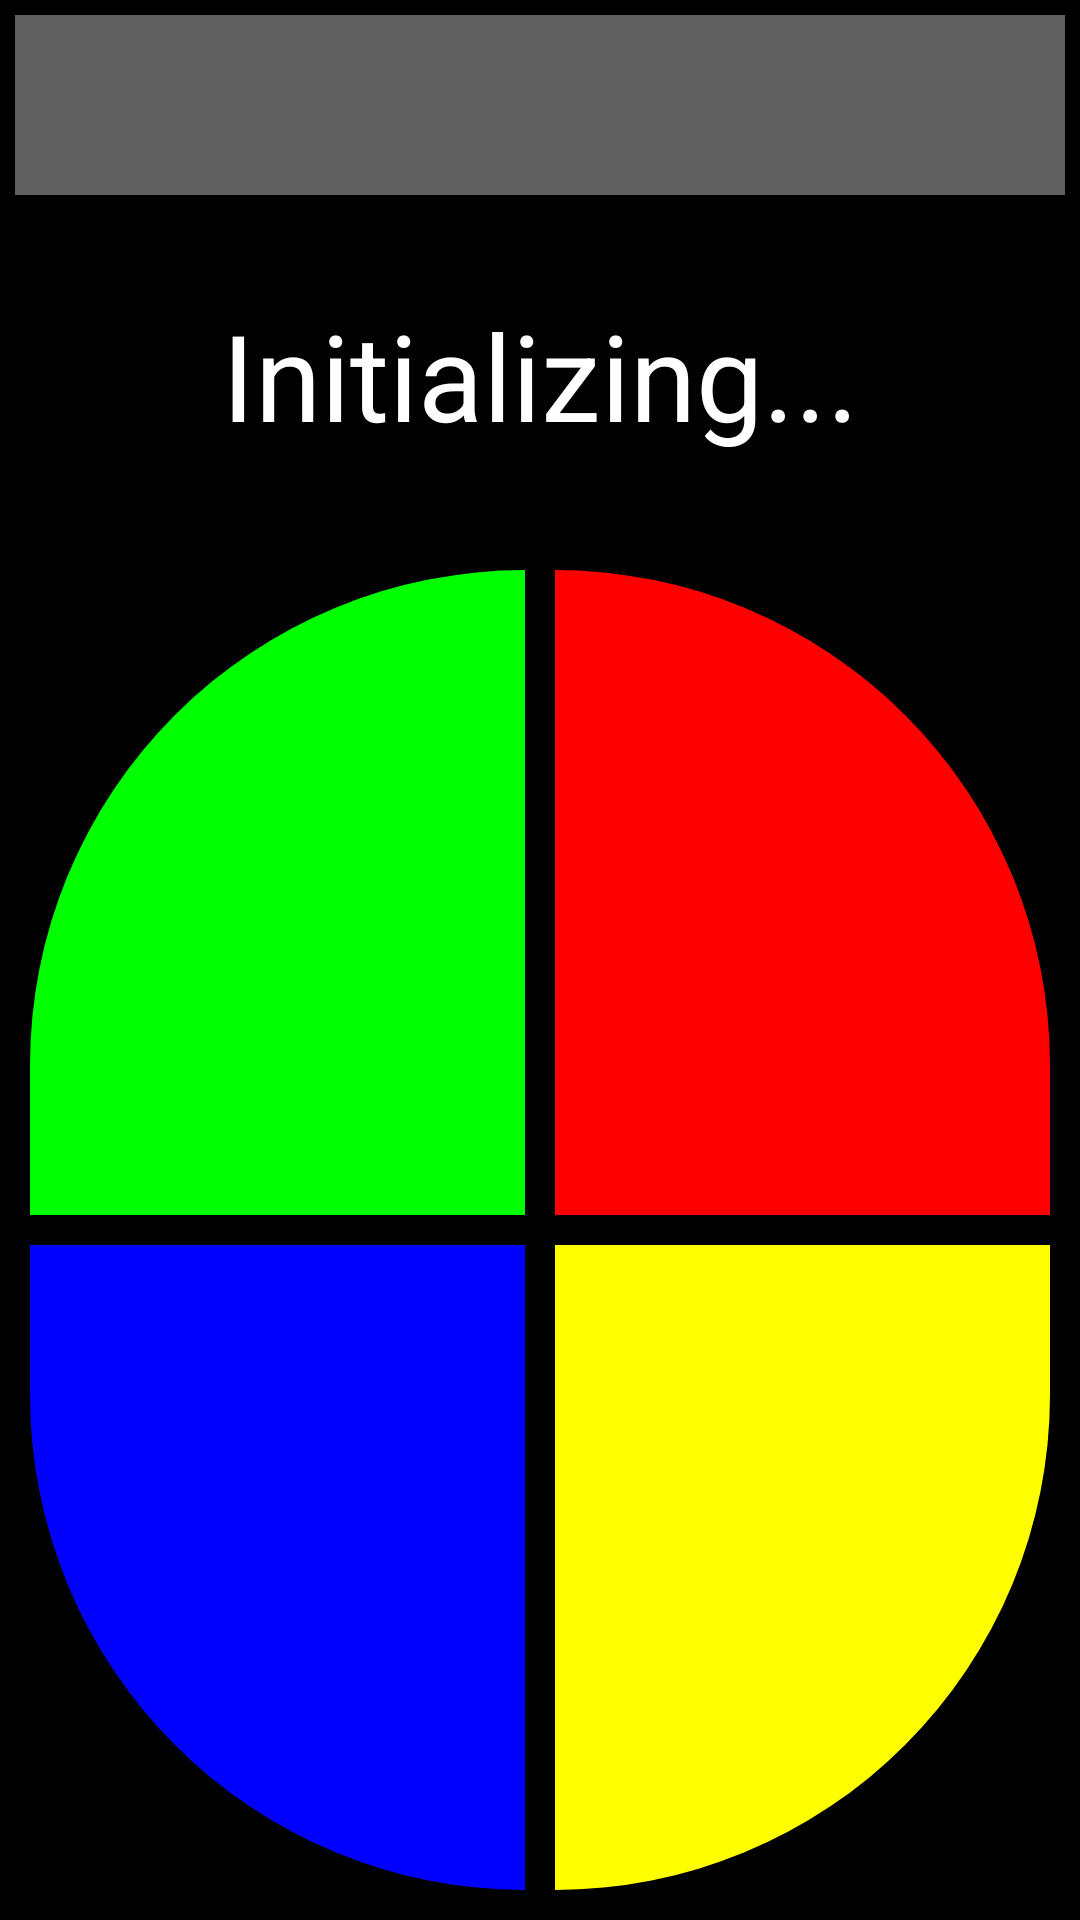

Write the Android layout XML for this screen, with the resource values it uses.
<!-- AndroidManifest.xml: application theme Theme.AppCompat.Light.NoActionBar.FullScreen -->
<!-- res/layout/activity_simon.xml -->
<?xml version="1.0" encoding="utf-8"?>

<LinearLayout xmlns:android="http://schemas.android.com/apk/res/android"
    xmlns:app="http://schemas.android.com/apk/res-auto"
    xmlns:tools="http://schemas.android.com/tools"
    android:layout_width="match_parent"
    android:layout_height="match_parent"
    android:orientation="vertical"
    android:background="#000000"
    android:id="@+id/LayoutMain"
    android:padding="5dp"

    tools:context="gal.simon.SimonActivity">

    <TextView
        android:id="@+id/textStatus"
        android:layout_width="match_parent"
        android:layout_height="60dp"
        android:gravity="center"
        android:background="#606060"
        android:text=""
        android:textColor="#FFFFFF"
        android:textSize="40dp" />

    <TextView
        android:id="@+id/textMessenger"
        android:layout_width="match_parent"
        android:layout_height="120dp"
        android:gravity="center"
        android:background="#000000"
        android:text="Initializing..."

        android:textColor="#FFFFFF"
        android:textSize="40dp" />

    <LinearLayout
        android:layout_weight="1"
        android:layout_width="match_parent"
        android:layout_height="0dp"
        android:orientation="horizontal"
        android:layout_margin="5dp"

        >
        <LinearLayout
            android:orientation="horizontal"
            android:id="@+id/TopLeft"
            android:tag="topLeft"
            android:layout_width="0dp"
            android:layout_height="match_parent"
            android:layout_weight="1"
            android:background="@drawable/tl"
            android:layout_marginRight="5dp"
            ></LinearLayout>
        <LinearLayout
            android:orientation="horizontal"
            android:id="@+id/TopRight"
            android:tag="topRight"
            android:layout_width="0dp"
            android:layout_height="match_parent"
            android:layout_weight="1"
            android:layout_marginLeft="5dp"
            android:background="@drawable/tr"></LinearLayout>
    </LinearLayout>


    <LinearLayout
        android:layout_width="match_parent"
        android:layout_height="0dp"
        android:layout_weight="1"
        android:baselineAligned="false"
        android:layout_margin="5dp"
        android:orientation="horizontal">


        <LinearLayout
            android:id="@+id/BottomLeft"
            android:layout_width="0dp"
            android:layout_height="match_parent"
            android:layout_weight="1"
            android:background="@drawable/bl"
            android:orientation="horizontal"
            android:layout_marginRight="5dp"
            android:tag="bottomLeft"></LinearLayout>

        <LinearLayout
            android:id="@+id/BottomRight"
            android:layout_width="0dp"
            android:layout_height="match_parent"
            android:layout_weight="1"
            android:background="@drawable/br"
            android:orientation="horizontal"
            android:layout_marginLeft="5dp"
            android:tag="bottomRight"></LinearLayout>
    </LinearLayout>

</LinearLayout>
<!-- resources referenced by this layout -->
<resources>
  <!-- drawable bl (drawable) -->
  <?xml version="1.0" encoding="utf-8"?>
  
  <selector xmlns:android="http://schemas.android.com/apk/res/android">
      <item android:state_pressed="true" android:drawable="@drawable/bl_shape_pressed" />
      <item android:drawable="@drawable/bl_shape" /> 
  </selector>
  <!-- drawable br (drawable) -->
  <?xml version="1.0" encoding="utf-8"?>
  
  <selector xmlns:android="http://schemas.android.com/apk/res/android">
      <item android:state_pressed="true" android:drawable="@drawable/br_shape_pressed" />
      <item android:drawable="@drawable/br_shape" /> 
  </selector>
  <!-- drawable tl (drawable) -->
  <?xml version="1.0" encoding="utf-8"?>
  
  <selector xmlns:android="http://schemas.android.com/apk/res/android">
      <item android:state_pressed="true" android:drawable="@drawable/tl_shape_pressed" />
      <item android:drawable="@drawable/tl_shape" /> 
  </selector>
  <!-- drawable tr (drawable) -->
  <?xml version="1.0" encoding="utf-8"?>
  
  <selector xmlns:android="http://schemas.android.com/apk/res/android">
      <item android:state_pressed="true" android:drawable="@drawable/tr_shape_pressed" />
      <item android:drawable="@drawable/tr_shape" /> 
  </selector>
  <!-- drawable bl_shape_pressed (drawable) -->
  <?xml version="1.0" encoding="utf-8"?>
  
  <shape xmlns:android="http://schemas.android.com/apk/res/android" android:shape="rectangle" >
      <corners
  
          android:bottomLeftRadius="360dp"
          />
      <solid
          android:color="@color/bluelight"></solid>
  </shape>
  <!-- drawable bl_shape (drawable) -->
  <?xml version="1.0" encoding="utf-8"?>
  
  <shape xmlns:android="http://schemas.android.com/apk/res/android" android:shape="rectangle" >
  
      <corners
          android:bottomLeftRadius="360dp"
          />
      <solid
          android:color="@color/blue"></solid>
  </shape>
  <!-- drawable br_shape (drawable) -->
  <?xml version="1.0" encoding="utf-8"?>
  
  <shape xmlns:android="http://schemas.android.com/apk/res/android" android:shape="rectangle" >
      <corners
          android:bottomRightRadius="360dp"
          />
      <solid
  
          android:color="@color/yellow"></solid>
  </shape>
  <!-- drawable tl_shape_pressed (drawable) -->
  <?xml version="1.0" encoding="utf-8"?>
  
  <shape xmlns:android="http://schemas.android.com/apk/res/android" android:shape="rectangle" >
      <corners
  
          android:topLeftRadius="360dp"
          />
      <solid
          android:color="@color/greenlight"></solid>
  </shape>
  <!-- drawable tl_shape (drawable) -->
  <?xml version="1.0" encoding="utf-8"?>
  
  <shape xmlns:android="http://schemas.android.com/apk/res/android" android:shape="rectangle" >
      <corners
  
          android:topLeftRadius="360dp"
          />
      <solid
          android:color="@color/green"></solid>
  </shape>
  <!-- drawable tr_shape_pressed (drawable) -->
  <?xml version="1.0" encoding="utf-8"?>
  
  <shape xmlns:android="http://schemas.android.com/apk/res/android" android:shape="rectangle" >
      <corners
  
          android:topRightRadius="360dp"
          />
      <solid
          android:color="@color/redlight"></solid>
  </shape>
  <!-- drawable tr_shape (drawable) -->
  <?xml version="1.0" encoding="utf-8"?>
  
  <shape xmlns:android="http://schemas.android.com/apk/res/android" android:shape="rectangle" >
      <corners
  
          android:topRightRadius="360dp"
          />
      <solid
          android:color="@color/red"></solid>
  </shape>
  <color name="bluelight">#9999ff</color>
  <color name="blue">#0000FF</color>
  <color name="yellowlight">#ffff99</color>
  <color name="yellow">#FFFF00</color>
  <color name="greenlight">#99ff99</color>
  <color name="green">#00FF00</color>
  <color name="redlight">#ff9999</color>
  <color name="red">#FF0000</color>
</resources>
